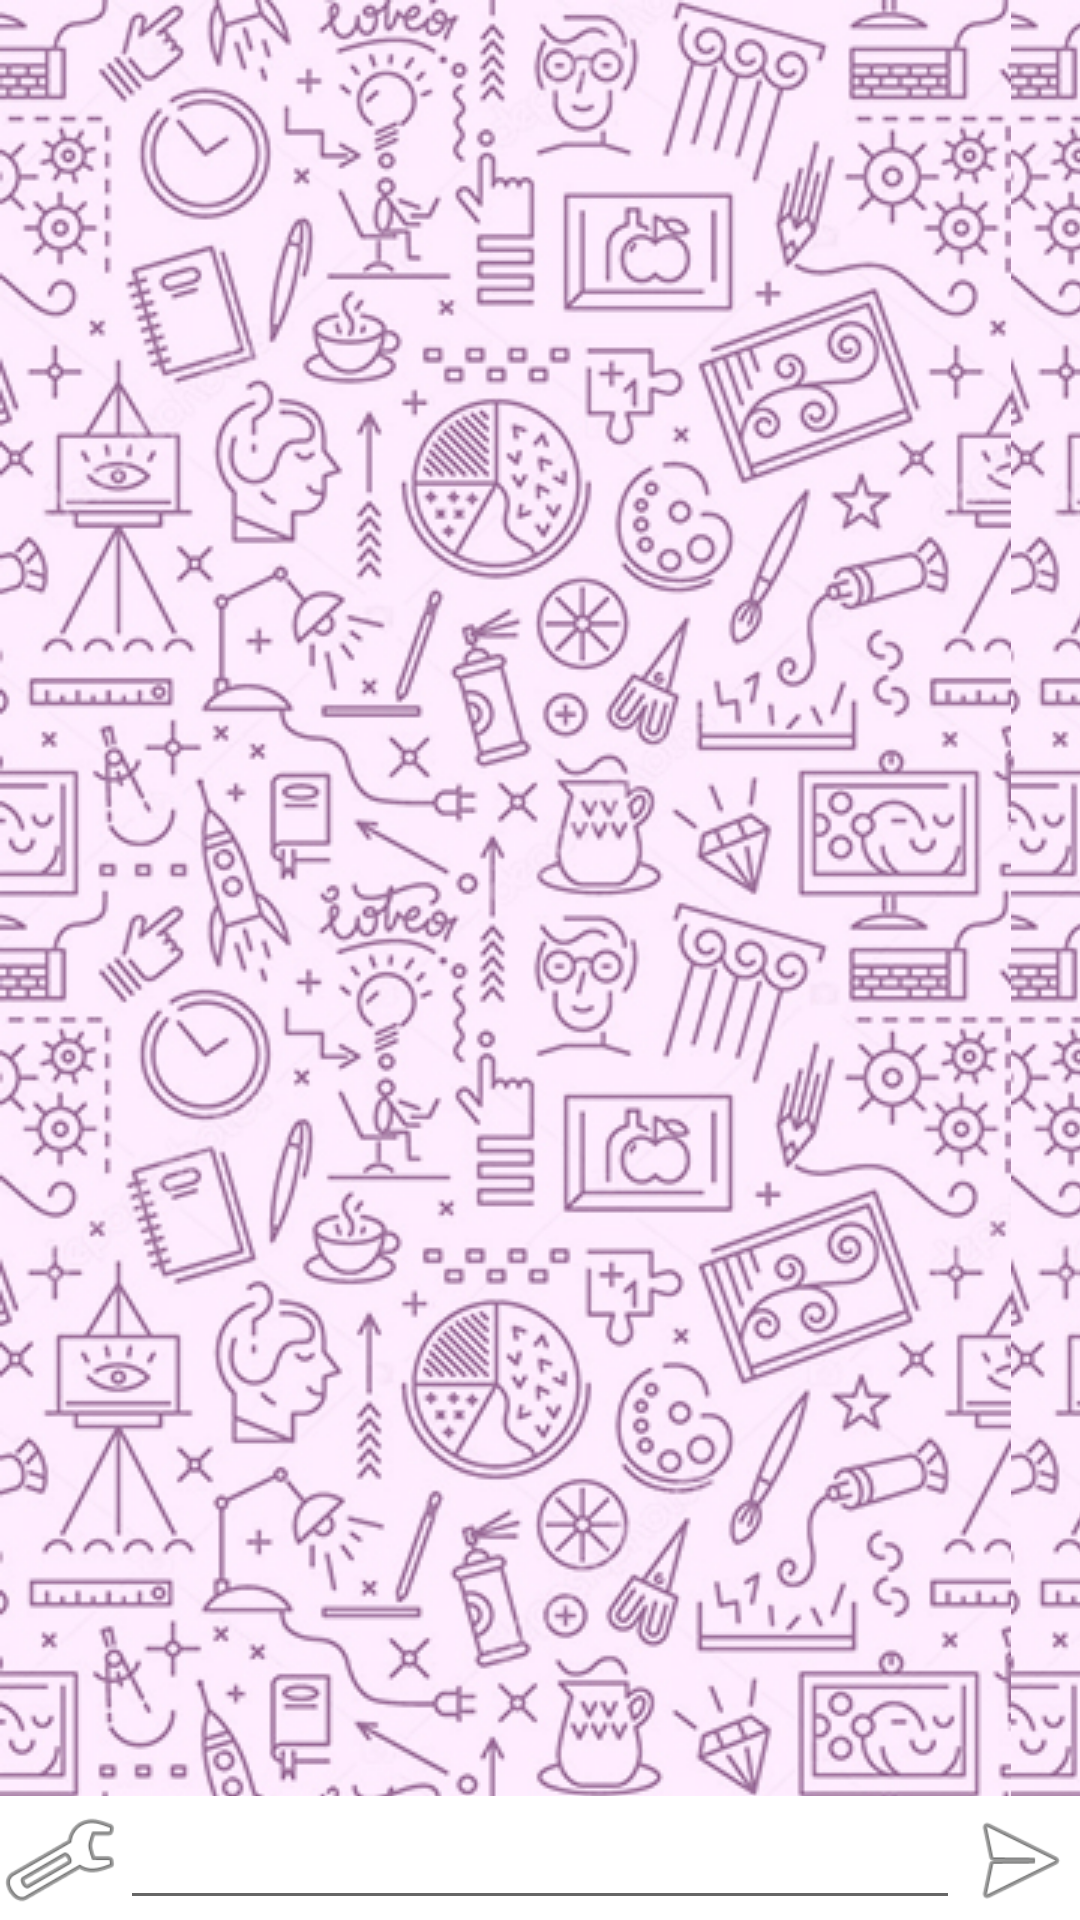

Write the Android layout XML for this screen, with the resource values it uses.
<!-- AndroidManifest.xml: application theme Theme.ChatTest -->
<!-- res/layout/activity_main.xml -->
<?xml version="1.0" encoding="utf-8"?>
<androidx.constraintlayout.widget.ConstraintLayout xmlns:android="http://schemas.android.com/apk/res/android"
    xmlns:app="http://schemas.android.com/apk/res-auto"
    xmlns:tools="http://schemas.android.com/tools"
    android:layout_width="match_parent"
    android:layout_height="match_parent"
    tools:context=".activities.chat.MainActivity">

    <androidx.recyclerview.widget.RecyclerView
        android:id="@+id/recyclerViewMessages"
        android:layout_width="match_parent"
        android:layout_height="0dp"
        android:background="@drawable/crop_background"
        app:layout_constraintBottom_toTopOf="@+id/editTextMessage"
        app:layout_constraintStart_toStartOf="parent"
        app:layout_constraintTop_toTopOf="parent" />

    <ImageView
        android:id="@+id/imageViewSendMessage"
        android:layout_width="40dp"
        android:layout_height="40dp"
        app:layout_constraintBottom_toBottomOf="parent"
        app:layout_constraintEnd_toEndOf="parent"
        app:srcCompat="@android:drawable/ic_menu_send" />

    <EditText
        android:id="@+id/editTextMessage"
        android:layout_width="0dp"
        android:layout_height="wrap_content"
        android:ems="10"
        android:gravity="start|top"
        android:inputType="textMultiLine"
        app:layout_constraintBottom_toBottomOf="parent"
        app:layout_constraintEnd_toStartOf="@+id/imageViewSendMessage"
        app:layout_constraintStart_toEndOf="@+id/imageViewSettings" />

    <ImageView
        android:id="@+id/imageViewSettings"
        android:layout_width="40dp"
        android:layout_height="40dp"
        app:layout_constraintBottom_toBottomOf="parent"
        app:layout_constraintStart_toStartOf="parent"
        app:srcCompat="@android:drawable/ic_menu_manage" />

</androidx.constraintlayout.widget.ConstraintLayout>
<!-- resources referenced by this layout -->
<resources>
  <!-- drawable crop_background (drawable) -->
  <?xml version="1.0" encoding="utf-8"?>
  <bitmap xmlns:android="http://schemas.android.com/apk/res/android"
      android:src="@drawable/background2"
      android:gravity="start"
      android:tileMode="repeat" />
  <style name="Theme.ChatTest" parent="Theme.MaterialComponents.DayNight.NoActionBar">
          
          <item name="colorPrimary">@color/purple_500</item>
          <item name="colorPrimaryVariant">@color/purple_700</item>
          <item name="colorOnPrimary">@color/white</item>
          
          <item name="colorSecondary">@color/teal_200</item>
          <item name="colorSecondaryVariant">@color/teal_700</item>
          <item name="colorOnSecondary">@color/black</item>
          
          <item name="android:statusBarColor" tools:targetApi="l">?attr/colorPrimaryVariant</item>
          
      </style>
  <!-- drawable background2: jpg bitmap (drawable, 258525 bytes) -->
  <color name="purple_500">#FF6200EE</color>
  <color name="purple_700">#FF3700B3</color>
  <color name="white">#FFFFFFFF</color>
  <color name="teal_200">#FF03DAC5</color>
  <color name="teal_700">#FF018786</color>
  <color name="black">#FF000000</color>
</resources>
